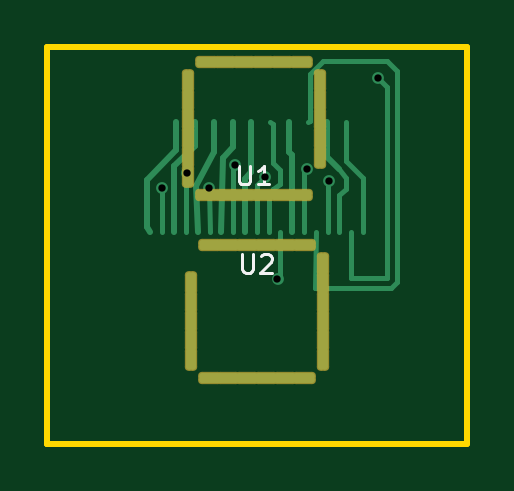
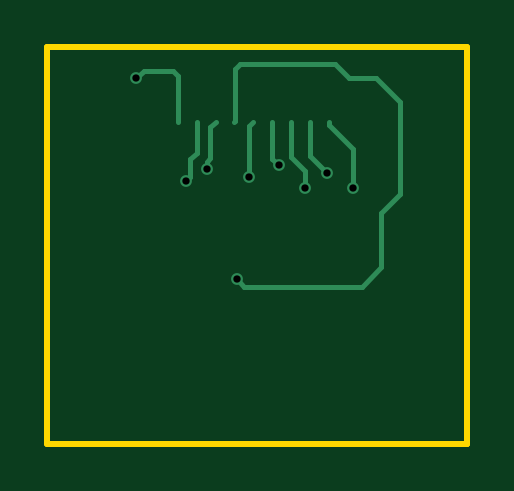
Circuit board: 10 layer files. Board 17.8 x 16.8 mm.
- bottom_copper: 开源AR眼镜-B_Cu.gbl (2781 bytes)
- bottom_mask: 开源AR眼镜-B_Mask.gbs (474 bytes)
- paste: 开源AR眼镜-B_Paste.gbp (469 bytes)
- bottom_silk: 开源AR眼镜-B_Silkscreen.gbo (470 bytes)
- outline: 开源AR眼镜-Edge_Cuts.gm1 (723 bytes)
- top_copper: 开源AR眼镜-F_Cu.gtl (7657 bytes)
- top_mask: 开源AR眼镜-F_Mask.gts (2571 bytes)
- paste: 开源AR眼镜-F_Paste.gtp (2566 bytes)
- top_silk: 开源AR眼镜-F_Silkscreen.gto (2012 bytes)
- drill: 开源AR眼镜.drl (468 bytes)

=== bottom_copper: 开源AR眼镜-B_Cu.gbl ===
%TF.GenerationSoftware,KiCad,Pcbnew,10.99.0-unknown*%
%TF.CreationDate,2026-08-12T15:25:44+08:00*%
%TF.ProjectId,__AR__,00904152-3c5c-42e6-9b69-6361645f7063,rev?*%
%TF.SameCoordinates,Original*%
%TF.FileFunction,Copper,L4,Bot*%
%TF.FilePolarity,Positive*%
%FSLAX46Y46*%
G04 Gerber Fmt 4.6, Leading zero omitted, Abs format (unit mm)*
G04 Created by KiCad (PCBNEW 10.99.0-unknown) date 2026-08-12 15:25:44*
%MOMM*%
%LPD*%
G01*
G04 APERTURE LIST*
%TA.AperFunction,ViaPad*%
%ADD10C,0.500000*%
%TD*%
%TA.AperFunction,Conductor*%
%ADD11C,0.230000*%
%TD*%
G04 APERTURE END LIST*
D10*
%TO.N,U1_4*%
X18912100Y59111900D03*
%TO.N,U1_6*%
X18008100Y59631800D03*
%TO.N,U1_10*%
X16224000Y59295800D03*
%TO.N,U1_12*%
X14968000Y59791900D03*
X13856000Y58807900D03*
%TO.N,U1_16*%
X12912100Y59463900D03*
%TO.N,U1_18*%
X11848100Y58807900D03*
%TO.N,U1_2*%
X21023600Y63479700D03*
%TO.N,U1_5*%
X16751300Y54952900D03*
%TD*%
%TO.N,U1_4*%
D11*
X18912800Y59110900D02*
X18727400Y59296300D01*
X18727400Y59296300D02*
X18727400Y60040500D01*
X18727400Y60040500D02*
X18448000Y60319900D01*
X18448000Y60319900D02*
X18448000Y61615300D01*
%TO.N,U1_6*%
X17648600Y61616100D02*
X17864000Y61400700D01*
X17864000Y61400700D02*
X17864000Y60087900D01*
X17864000Y60087900D02*
X18008000Y59943900D01*
X18008000Y59943900D02*
X18008000Y59631900D01*
%TO.N,U1_2*%
X19248100Y61615300D02*
X19255700Y63583800D01*
X19255700Y63583800D02*
X19456400Y63792100D01*
X19456400Y63792100D02*
X20688300Y63792100D01*
X20688300Y63792100D02*
X21023600Y63479700D01*
%TO.N,U1_10*%
X16048600Y61616100D02*
X16224000Y61440700D01*
X16224000Y61440700D02*
X16224000Y59295900D01*
%TO.N,U1_12*%
X14968000Y59791900D02*
X15248500Y60072400D01*
X15248500Y60072400D02*
X15248500Y61616100D01*
%TO.N,U1_16*%
X13648600Y61616100D02*
X13648600Y60200500D01*
X13648600Y60200500D02*
X12912000Y59463900D01*
%TO.N,U1_5*%
X16847800Y61615300D02*
X16814800Y61648300D01*
X16814800Y61648300D02*
X16814800Y63881000D01*
X16814800Y63881000D02*
X16616700Y64079100D01*
X16616700Y64079100D02*
X12600900Y64079100D01*
X12600900Y64079100D02*
X12016700Y63494900D01*
X12016700Y63494900D02*
X10863600Y63494900D01*
X10863600Y63494900D02*
X9824700Y62456100D01*
X9824700Y62456100D02*
X9824700Y58559700D01*
X9824700Y58559700D02*
X10624800Y57759600D01*
X10624800Y57759600D02*
X10624800Y55463400D01*
X10624800Y55463400D02*
X11455400Y54648100D01*
X11455400Y54648100D02*
X16449000Y54648100D01*
X16449000Y54648100D02*
X16751300Y54952900D01*
X16751300Y54952900D02*
X16832600Y54952900D01*
%TO.N,U1_12*%
X14448700Y61616100D02*
X14448700Y60128600D01*
X14448700Y60128600D02*
X13856000Y59535900D01*
X13856000Y59535900D02*
X13856000Y58807900D01*
%TO.N,U1_18*%
X12847300Y61615300D02*
X12847300Y61495900D01*
X12847300Y61495900D02*
X11849100Y60495200D01*
X11849100Y60495200D02*
X11849100Y58808600D01*
%TD*%
M02*

=== bottom_mask: 开源AR眼镜-B_Mask.gbs ===
%TF.GenerationSoftware,KiCad,Pcbnew,10.99.0-unknown*%
%TF.CreationDate,2026-08-12T15:25:44+08:00*%
%TF.ProjectId,__AR__,00904152-3c5c-42e6-9b69-6361645f7063,rev?*%
%TF.SameCoordinates,Original*%
%TF.FileFunction,Soldermask,Bot*%
%TF.FilePolarity,Negative*%
%FSLAX46Y46*%
G04 Gerber Fmt 4.6, Leading zero omitted, Abs format (unit mm)*
G04 Created by KiCad (PCBNEW 10.99.0-unknown) date 2026-08-12 15:25:44*
%MOMM*%
%LPD*%
G01*
G04 APERTURE LIST*
G04 APERTURE END LIST*
M02*

=== paste: 开源AR眼镜-B_Paste.gbp ===
%TF.GenerationSoftware,KiCad,Pcbnew,10.99.0-unknown*%
%TF.CreationDate,2026-08-12T15:25:44+08:00*%
%TF.ProjectId,__AR__,00904152-3c5c-42e6-9b69-6361645f7063,rev?*%
%TF.SameCoordinates,Original*%
%TF.FileFunction,Paste,Bot*%
%TF.FilePolarity,Positive*%
%FSLAX46Y46*%
G04 Gerber Fmt 4.6, Leading zero omitted, Abs format (unit mm)*
G04 Created by KiCad (PCBNEW 10.99.0-unknown) date 2026-08-12 15:25:44*
%MOMM*%
%LPD*%
G01*
G04 APERTURE LIST*
G04 APERTURE END LIST*
M02*

=== bottom_silk: 开源AR眼镜-B_Silkscreen.gbo ===
%TF.GenerationSoftware,KiCad,Pcbnew,10.99.0-unknown*%
%TF.CreationDate,2026-08-12T15:25:44+08:00*%
%TF.ProjectId,__AR__,00904152-3c5c-42e6-9b69-6361645f7063,rev?*%
%TF.SameCoordinates,Original*%
%TF.FileFunction,Legend,Bot*%
%TF.FilePolarity,Positive*%
%FSLAX46Y46*%
G04 Gerber Fmt 4.6, Leading zero omitted, Abs format (unit mm)*
G04 Created by KiCad (PCBNEW 10.99.0-unknown) date 2026-08-12 15:25:44*
%MOMM*%
%LPD*%
G01*
G04 APERTURE LIST*
G04 APERTURE END LIST*
M02*

=== outline: 开源AR眼镜-Edge_Cuts.gm1 ===
%TF.GenerationSoftware,KiCad,Pcbnew,10.99.0-unknown*%
%TF.CreationDate,2026-08-12T15:25:44+08:00*%
%TF.ProjectId,__AR__,00904152-3c5c-42e6-9b69-6361645f7063,rev?*%
%TF.SameCoordinates,Original*%
%TF.FileFunction,Profile,NP*%
%FSLAX46Y46*%
G04 Gerber Fmt 4.6, Leading zero omitted, Abs format (unit mm)*
G04 Created by KiCad (PCBNEW 10.99.0-unknown) date 2026-08-12 15:25:44*
%MOMM*%
%LPD*%
G01*
G04 APERTURE LIST*
%TA.AperFunction,Profile*%
%ADD10C,0.254000*%
%TD*%
G04 APERTURE END LIST*
D10*
X7000200Y48000900D02*
X7000200Y48000900D01*
X7000200Y48000900D02*
X7000200Y64800600D01*
X7000200Y64800600D02*
X24775200Y64800600D01*
X24775200Y64800600D02*
X24775200Y48000900D01*
X24775200Y48000900D02*
X7000200Y48000900D01*
M02*

=== top_copper: 开源AR眼镜-F_Cu.gtl (7657 bytes, source omitted) ===
=== top_mask: 开源AR眼镜-F_Mask.gts (2571 bytes, source withheld) ===
=== paste: 开源AR眼镜-F_Paste.gtp (2566 bytes, source withheld) ===
=== top_silk: 开源AR眼镜-F_Silkscreen.gto ===
%TF.GenerationSoftware,KiCad,Pcbnew,10.99.0-unknown*%
%TF.CreationDate,2026-08-12T15:25:44+08:00*%
%TF.ProjectId,__AR__,00904152-3c5c-42e6-9b69-6361645f7063,rev?*%
%TF.SameCoordinates,Original*%
%TF.FileFunction,Legend,Top*%
%TF.FilePolarity,Positive*%
%FSLAX46Y46*%
G04 Gerber Fmt 4.6, Leading zero omitted, Abs format (unit mm)*
G04 Created by KiCad (PCBNEW 10.99.0-unknown) date 2026-08-12 15:25:44*
%MOMM*%
%LPD*%
G01*
G04 APERTURE LIST*
%ADD10C,0.120000*%
G04 APERTURE END LIST*
D10*
X15138476Y59777144D02*
X15138476Y59129525D01*
X15138476Y59129525D02*
X15176571Y59053335D01*
X15176571Y59053335D02*
X15214666Y59015240D01*
X15214666Y59015240D02*
X15290857Y58977144D01*
X15290857Y58977144D02*
X15443238Y58977144D01*
X15443238Y58977144D02*
X15519428Y59015240D01*
X15519428Y59015240D02*
X15557523Y59053335D01*
X15557523Y59053335D02*
X15595619Y59129525D01*
X15595619Y59129525D02*
X15595619Y59777144D01*
X16395618Y58977144D02*
X15938475Y58977144D01*
X16167047Y58977144D02*
X16167047Y59777144D01*
X16167047Y59777144D02*
X16090856Y59662859D01*
X16090856Y59662859D02*
X16014666Y59586668D01*
X16014666Y59586668D02*
X15938475Y59548573D01*
X15265476Y56030144D02*
X15265476Y55382525D01*
X15265476Y55382525D02*
X15303571Y55306335D01*
X15303571Y55306335D02*
X15341666Y55268240D01*
X15341666Y55268240D02*
X15417857Y55230144D01*
X15417857Y55230144D02*
X15570238Y55230144D01*
X15570238Y55230144D02*
X15646428Y55268240D01*
X15646428Y55268240D02*
X15684523Y55306335D01*
X15684523Y55306335D02*
X15722619Y55382525D01*
X15722619Y55382525D02*
X15722619Y56030144D01*
X16065475Y55953954D02*
X16103571Y55992049D01*
X16103571Y55992049D02*
X16179761Y56030144D01*
X16179761Y56030144D02*
X16370237Y56030144D01*
X16370237Y56030144D02*
X16446428Y55992049D01*
X16446428Y55992049D02*
X16484523Y55953954D01*
X16484523Y55953954D02*
X16522618Y55877763D01*
X16522618Y55877763D02*
X16522618Y55801573D01*
X16522618Y55801573D02*
X16484523Y55687287D01*
X16484523Y55687287D02*
X16027380Y55230144D01*
X16027380Y55230144D02*
X16522618Y55230144D01*
M02*

=== drill: 开源AR眼镜.drl ===
M48
; DRILL file KiCad 10.99.0-unknown date 2026-08-12T15:25:45
; FORMAT={-:-/ absolute / metric / decimal}
; #@! TF.CreationDate,2026-08-12T15:25:45+08:00
; #@! TF.GenerationSoftware,Kicad,Pcbnew,10.99.0-unknown
; #@! TF.FileFunction,MixedPlating,1,4
FMAT,2
METRIC
; #@! TA.AperFunction,Plated,PTH,ViaDrill
T1C0.310
%
G90
G05
T1
X11.848Y58.808
X12.912Y59.464
X13.856Y58.808
X14.968Y59.792
X16.224Y59.296
X16.751Y54.953
X18.008Y59.632
X18.912Y59.112
X21.024Y63.48
M30
